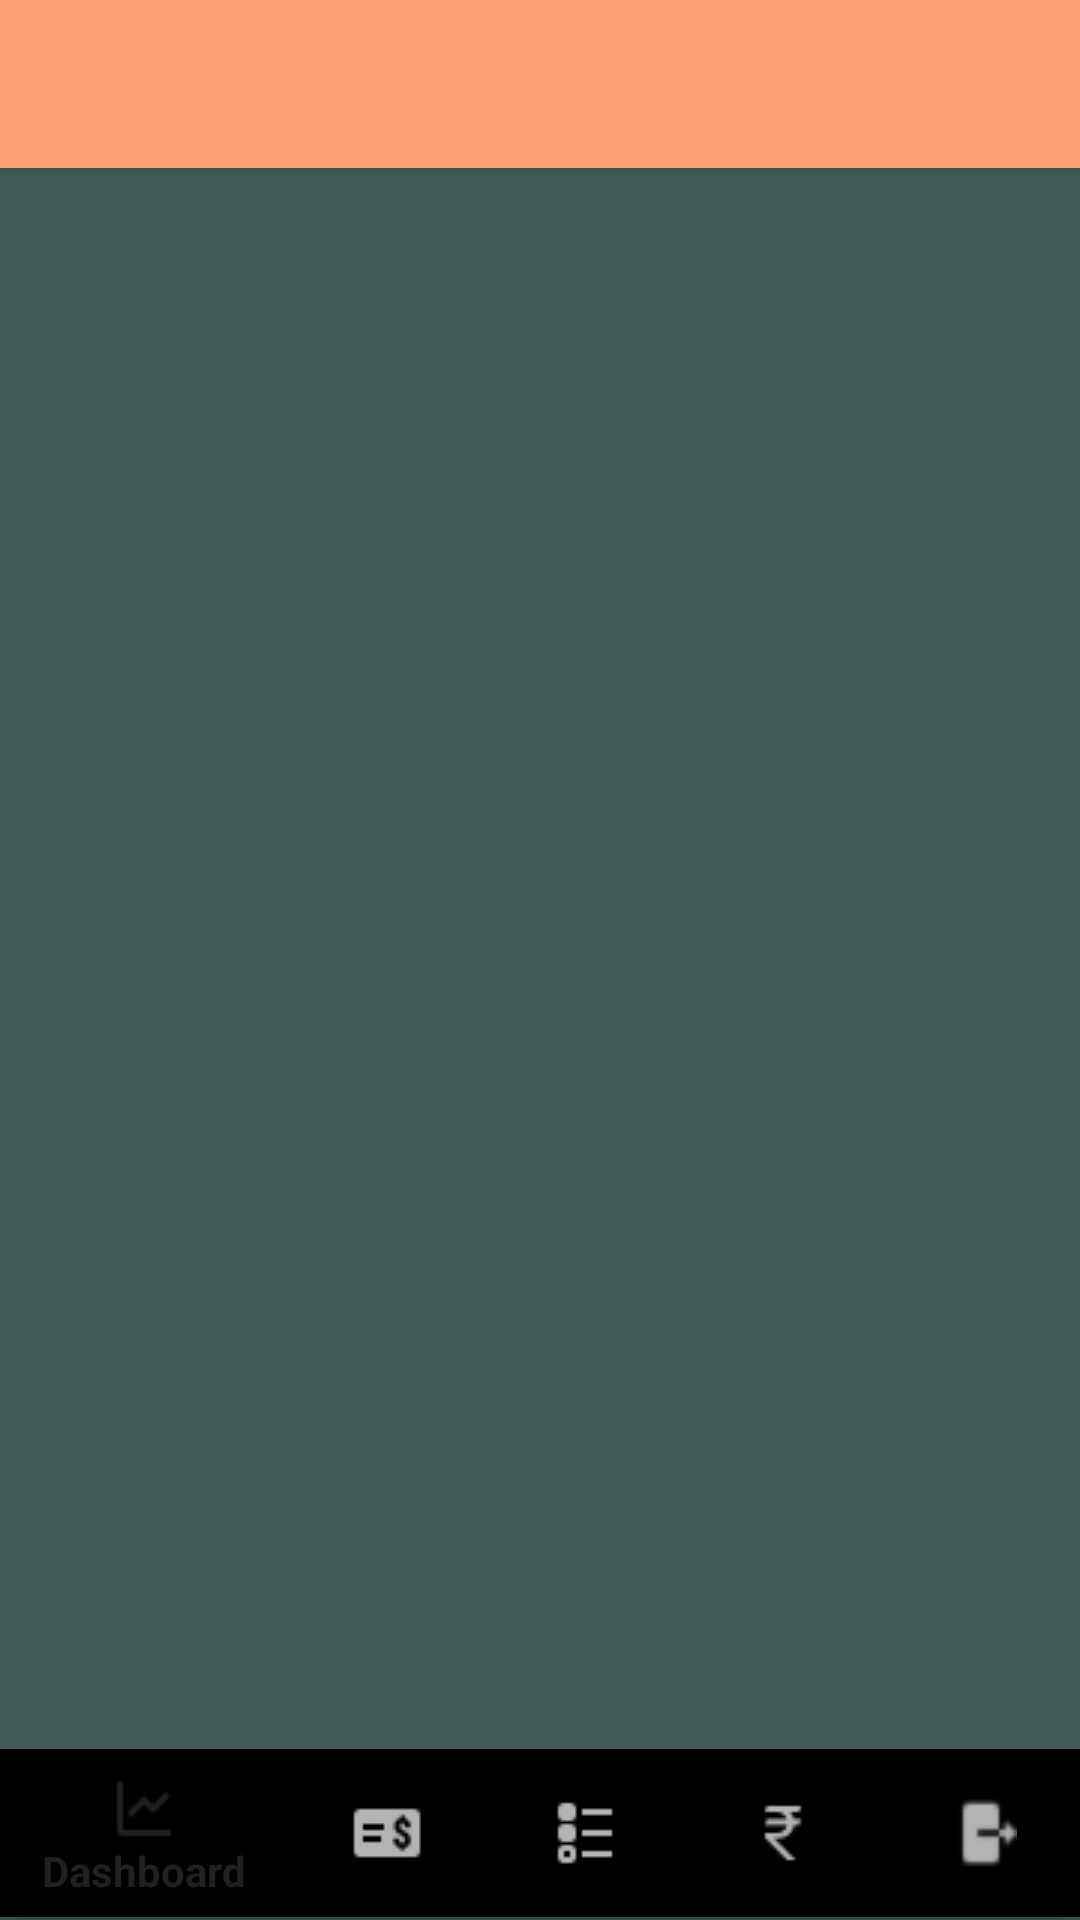

The Android layout XML behind this screen, and the referenced resources:
<!-- AndroidManifest.xml: application theme AppTheme -->
<!-- res/layout/fragment_dashboard_bkup.xml -->
<?xml version="1.0" encoding="utf-8"?>
<androidx.drawerlayout.widget.DrawerLayout xmlns:android="http://schemas.android.com/apk/res/android"
    xmlns:app="http://schemas.android.com/apk/res-auto"
    xmlns:tools="http://schemas.android.com/tools"
    android:id="@+id/drawer_layout"
    android:layout_width="match_parent"
    android:layout_height="match_parent"
    android:background="#425c59"
    android:fitsSystemWindows="true"
    tools:context=".dashboard.DashboardFragment"
    tools:openDrawer="start">

    <androidx.constraintlayout.widget.ConstraintLayout
        android:layout_width="match_parent"
        android:layout_height="match_parent"
        android:orientation="vertical">

        <include
            android:id="@+id/toolBar"
            layout="@layout/toolbar" />

        <FrameLayout
            android:id="@+id/fragment_container"
            android:layout_width="0dp"
            android:layout_height="0dp"
            app:layout_constraintBottom_toTopOf="@+id/bottomNavigationView"
            app:layout_constraintEnd_toEndOf="parent"
            app:layout_constraintStart_toStartOf="parent"
            app:layout_constraintTop_toBottomOf="@+id/toolBar" />


        <com.google.android.material.bottomnavigation.BottomNavigationView
            android:id="@+id/bottomNavigationView"
            android:layout_width="match_parent"
            android:layout_height="wrap_content"
            android:layout_marginBottom="1dp"
            app:layout_constraintBottom_toBottomOf="parent"
            app:layout_constraintEnd_toEndOf="parent"
            app:layout_constraintStart_toStartOf="parent"
            app:menu="@menu/bottom_menu" />

   </androidx.constraintlayout.widget.ConstraintLayout>

    <com.google.android.material.navigation.NavigationView
        android:id="@+id/topNavView"
        android:layout_width="wrap_content"
        android:layout_height="match_parent"
        android:layout_gravity="start"
        android:background="@color/colorPrimary"
        app:headerLayout="@layout/header"
        app:menu="@menu/topmenu" />

</androidx.drawerlayout.widget.DrawerLayout>
<!-- res/layout/toolbar.xml (included above) -->
<androidx.appcompat.widget.Toolbar
    xmlns:android="http://schemas.android.com/apk/res/android"
    xmlns:app="http://schemas.android.com/apk/res-auto"
    android:id="@+id/myToolbar"
    android:layout_width="match_parent"
    android:layout_height="?attr/actionBarSize"
    android:background="@color/bottom_toolbar_click_bg_color"
    android:elevation="4dp"
    app:titleTextColor="@color/label" />
<!-- res/layout/header.xml (included above) -->
<?xml version="1.0" encoding="utf-8"?>
<LinearLayout xmlns:android="http://schemas.android.com/apk/res/android"
    android:layout_width="match_parent"
    android:layout_height="200dp"
    android:orientation="vertical"
    android:background="@drawable/drawable_menu__top_style"
    android:gravity="bottom"
    android:padding="10dp">
    





    <TextView
        android:layout_width="wrap_content"
        android:layout_height="wrap_content"
        android:fontFamily="@font/baloo"
        android:textColor="#000000"
        android:text="Expense Tracker"
        android:textSize="24sp" />

    <TextView
        android:id="@+id/welcomeId"
        android:layout_width="wrap_content"
        android:layout_height="wrap_content"
        android:fontFamily="sans-serif"
        android:text="Welcome: "
        android:textColor="#000000"
        android:textSize="14sp" />
    
</LinearLayout>
<!-- resources referenced by this layout -->
<resources>
  <color name="bottom_toolbar_click_bg_color">#FDA276</color>
  <color name="colorPrimary">#425C59</color>
  <color name="label">#FFFFFF</color>
  <!-- drawable drawable_menu__top_style (drawable) -->
  <?xml version="1.0" encoding="utf-8"?>
  <shape xmlns:android="http://schemas.android.com/apk/res/android">
      <solid android:color="@color/bottom_toolbar_click_bg_color" />
      <corners
          android:topRightRadius="30dp"/>
  </shape>
  <!-- drawable ic_expense_logo: png bitmap (drawable, 63908 bytes) -->
  <style name="AppTheme" parent="Theme.AppCompat.NoActionBar">
          
  
  
  
          <item name="android:textColorPrimary">@color/textColorPrimary</item>
          <item name="colorAccent">@color/textColorPrimary</item>
  
          
          <item name="android:textColorHint">@color/input_border</item>
  
          
          <item name="colorSurface">@color/label</item>
      </style>
  <color name="textColorPrimary">#605E5E</color>
  <color name="input_border">#ABACAE</color>
</resources>
